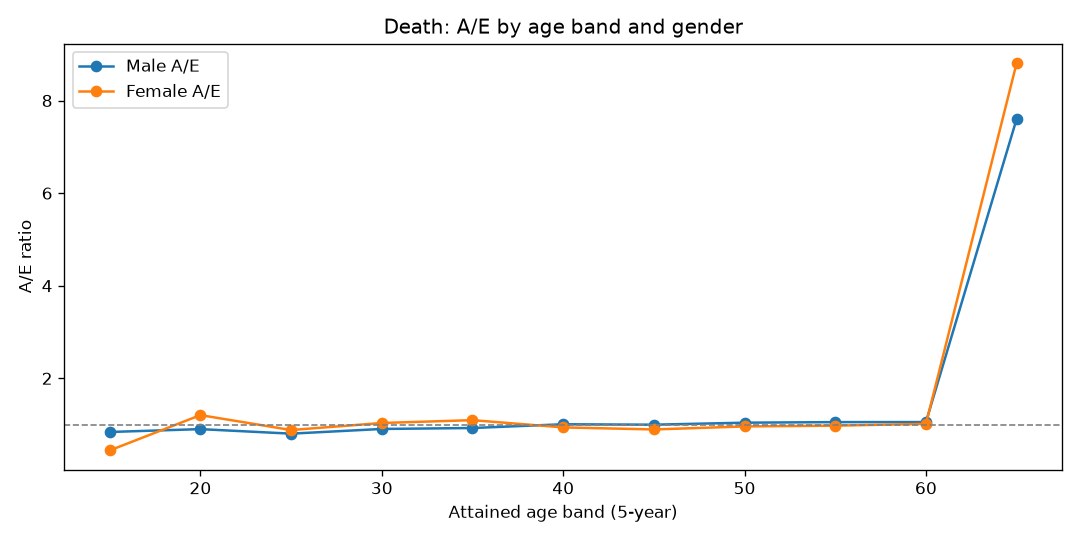

Source data for this figure (header and first rows):
AgeBand, Gender, Actual, Expected, AE
15, Female, 2, 4.521, 0.4424
15, Male, 6, 7.136, 0.8408
20, Female, 38, 31.53, 1.205
20, Male, 44, 48.75, 0.9025
25, Female, 54, 61.15, 0.883
25, Male, 76, 94.45, 0.8047
30, Female, 90, 86.96, 1.035
30, Male, 122, 134.6, 0.9062
35, Female, 132, 120.4, 1.096
35, Male, 175, 188.9, 0.9265
40, Female, 165, 175.6, 0.9395
40, Male, 281, 278.9, 1.008
45, Female, 233, 260.3, 0.8952
45, Male, 406, 406.7, 0.9984
50, Female, 378, 393.5, 0.9605
50, Male, 634, 608.7, 1.042
55, Female, 494, 505.5, 0.9773
55, Male, 829, 786.4, 1.054
60, Female, 319, 313.8, 1.016
60, Male, 516, 489, 1.055
65, Female, 10, 1.135, 8.812
65, Male, 16, 2.104, 7.605
